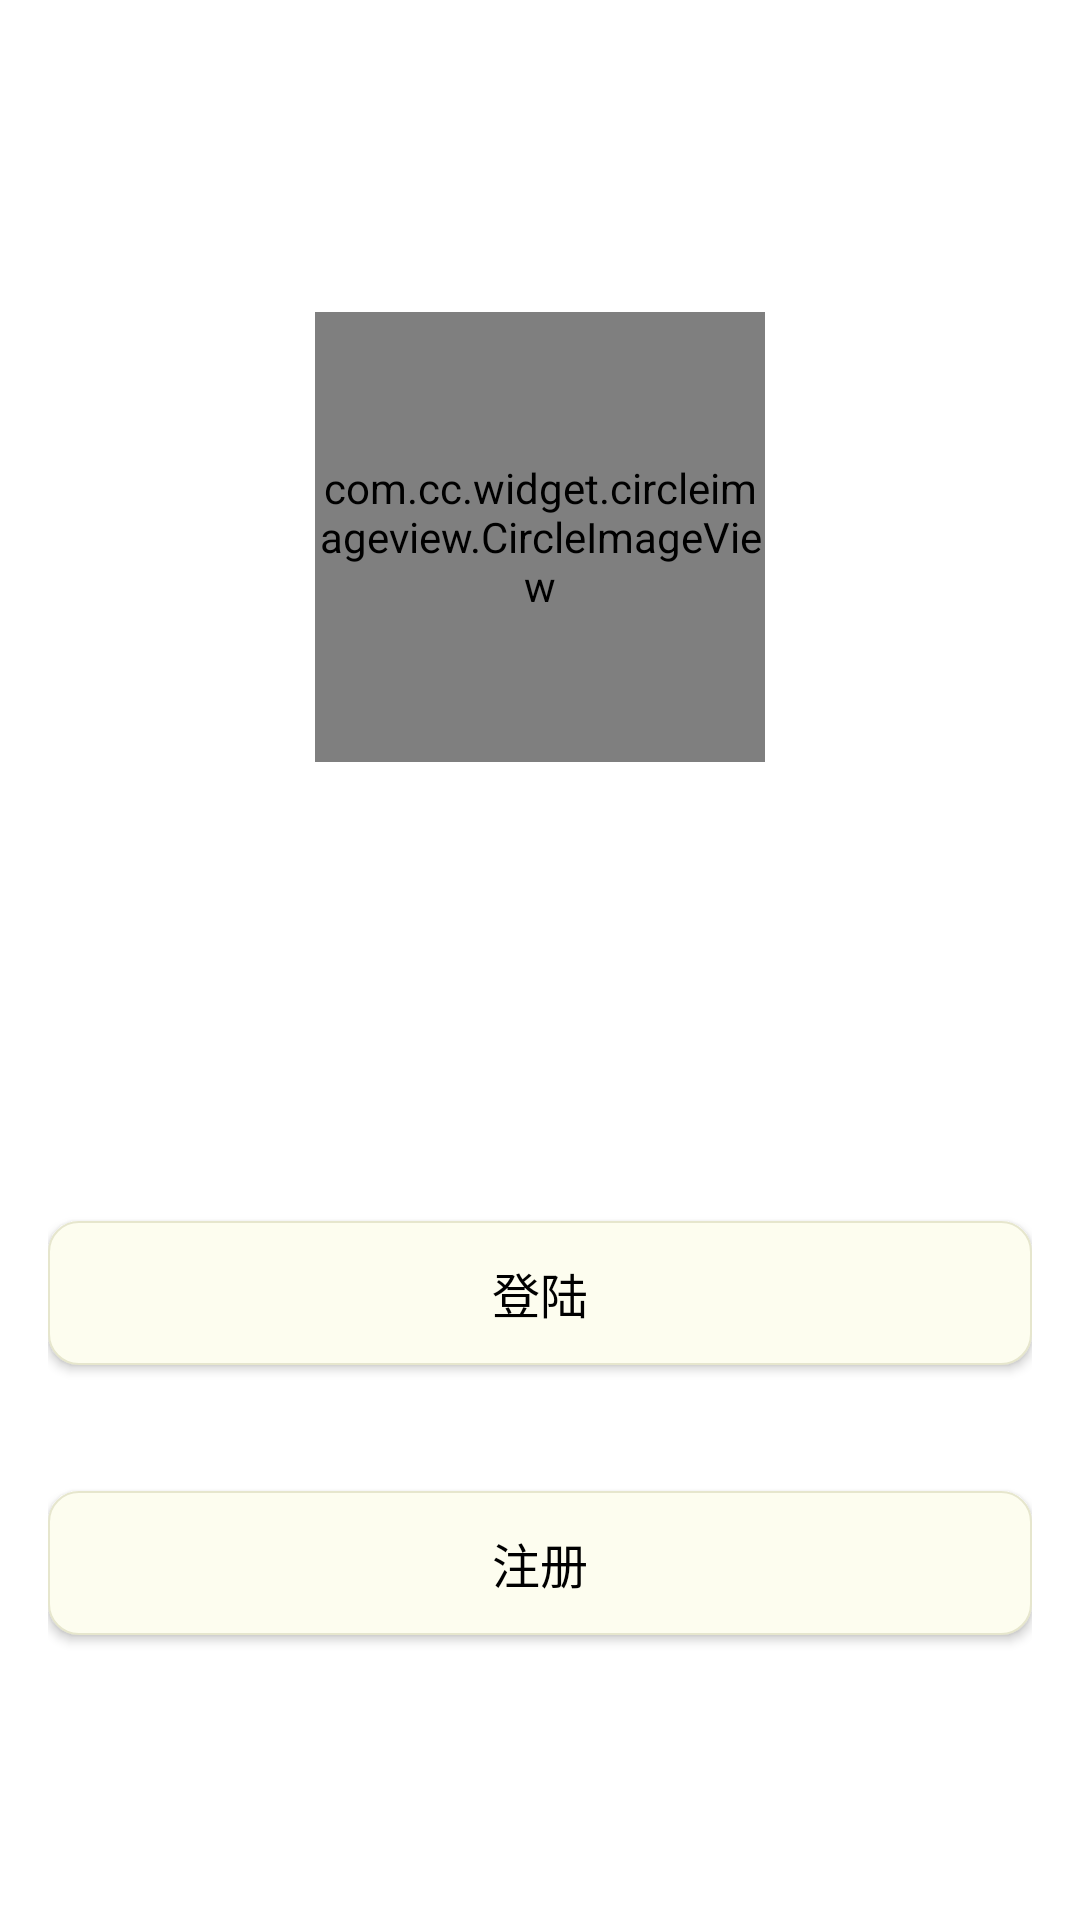

This screen was rendered from an Android layout file. Write that file and the resources it references.
<!-- AndroidManifest.xml: application theme AppTheme -->
<!-- res/layout/avtivity_login_register.xml -->
<?xml version="1.0" encoding="utf-8"?>
<RelativeLayout xmlns:android="http://schemas.android.com/apk/res/android"
    xmlns:app="http://schemas.android.com/apk/res-auto"
    android:layout_width="match_parent"
    android:layout_height="match_parent"
    android:background="@color/colorMain"
    android:paddingBottom="@dimen/activity_vertical_margin"
    android:paddingLeft="@dimen/activity_horizontal_margin"
    android:paddingRight="@dimen/activity_horizontal_margin"
    android:paddingTop="@dimen/activity_vertical_margin">

    <Button
        android:id="@+id/loginregister_register"
        android:layout_width="match_parent"
        android:layout_height="48dp"
        android:layout_marginBottom="79dp"
        android:background="@drawable/shape_button"
        android:text="注册"
        android:textColor="@color/colorText"
        android:textSize="16sp"
        android:layout_alignParentBottom="true"
        android:layout_alignParentLeft="true"
        android:layout_alignParentStart="true" />

    <com.cc.widget.circleimageview.CircleImageView
        android:layout_width="150dp"
        android:layout_height="150dp"
        android:src="@mipmap/logo"
        android:id="@+id/circleImageView"
        android:layout_alignParentTop="true"
        android:layout_centerHorizontal="true"
        android:layout_marginTop="88dp" />

    <Button
        android:id="@+id/loginregister_login"
        android:layout_width="match_parent"
        android:layout_height="48dp"
        android:layout_marginBottom="42dp"
        android:background="@drawable/shape_button"
        android:text="登陆"
        android:textColor="@color/colorText"
        android:textSize="16sp"
        android:layout_above="@+id/loginregister_register"
        android:layout_alignParentLeft="true"
        android:layout_alignParentStart="true" />

</RelativeLayout>
<!-- resources referenced by this layout -->
<resources>
  <color name="colorMain">#ffffff</color>
  <color name="colorText">#000000</color>
  <dimen name="activity_horizontal_margin">16dp</dimen>
  <dimen name="activity_vertical_margin">16dp</dimen>
  <!-- drawable shape_button (drawable) -->
  <?xml version="1.0" encoding="utf-8"?>
  <shape xmlns:android="http://schemas.android.com/apk/res/android"
  android:shape="rectangle">
  
  <solid android:color="#fdfdef" />
  
  
  <corners android:radius="10dip" />
  
  <stroke android:width="2px" android:color="#e6e6cd" />
  </shape>
  <!-- mipmap logo: png bitmap (mipmap-xhdpi, 28480 bytes) -->
  <style name="AppTheme" parent="AppTheme.Base" />
  <style name="AppTheme.Base" parent="Theme.AppCompat.Light.NoActionBar">
          
      </style>
</resources>
